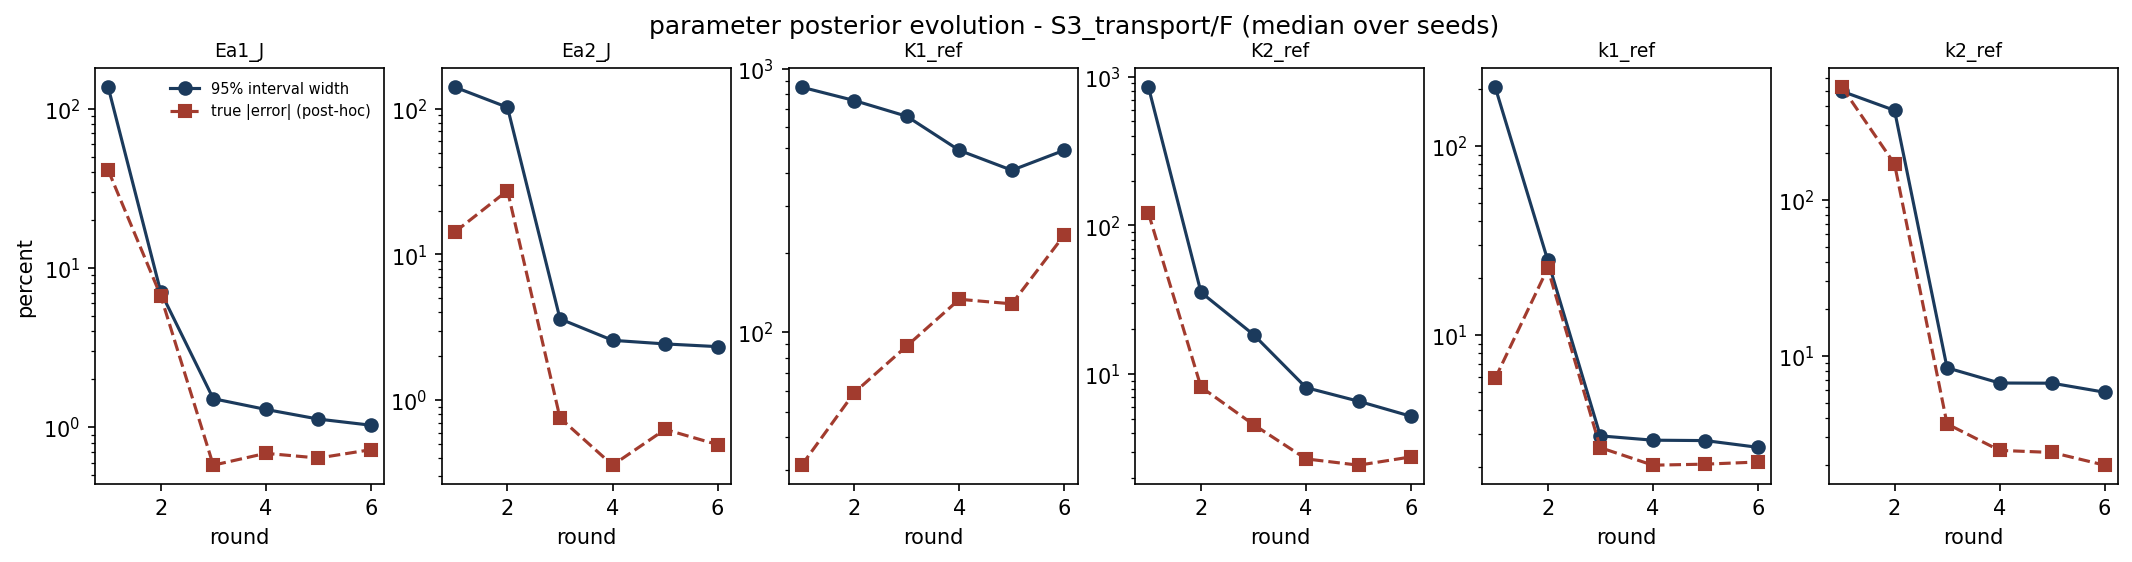

Values plotted in this chart, from the file beside it:
param, round, median_rel_width_pct, median_rel_error_pct, n_bound_active
Ea1_J, 1, 136.3, 41.02, 0
Ea1_J, 2, 7.062, 6.683, 0
Ea1_J, 3, 1.512, 0.5782, 0
Ea1_J, 4, 1.294, 0.6861, 0
Ea1_J, 5, 1.126, 0.6412, 0
Ea1_J, 6, 1.03, 0.7234, 0
Ea2_J, 1, 140.4, 14.28, 0
Ea2_J, 2, 102.1, 27.42, 0
Ea2_J, 3, 3.612, 0.7551, 0
Ea2_J, 4, 2.576, 0.3584, 0
Ea2_J, 5, 2.433, 0.6306, 0
Ea2_J, 6, 2.332, 0.496, 0
K1_ref, 1, 849.7, 31.32, 0
K1_ref, 2, 756.4, 58.99, 0
K1_ref, 3, 659, 88.66, 0
K1_ref, 4, 489.4, 133.3, 0
K1_ref, 5, 411.3, 128.1, 0
K1_ref, 6, 490.2, 234.1, 0
K2_ref, 1, 849.7, 120.7, 0
K2_ref, 2, 35.51, 8.207, 0
K2_ref, 3, 18.47, 4.588, 0
K2_ref, 4, 8.133, 2.7, 0
K2_ref, 5, 6.587, 2.45, 0
K2_ref, 6, 5.216, 2.786, 0
k1_ref, 1, 205.2, 5.904, 0
k1_ref, 2, 24.88, 22.59, 0
k1_ref, 3, 2.928, 2.537, 0
k1_ref, 4, 2.778, 2.049, 0
k1_ref, 5, 2.765, 2.075, 0
k1_ref, 6, 2.547, 2.129, 0
k2_ref, 1, 496, 526.9, 0
k2_ref, 2, 374.1, 169.7, 0
k2_ref, 3, 8.356, 3.65, 0
k2_ref, 4, 6.676, 2.469, 0
k2_ref, 5, 6.658, 2.394, 0
k2_ref, 6, 5.826, 1.984, 0
